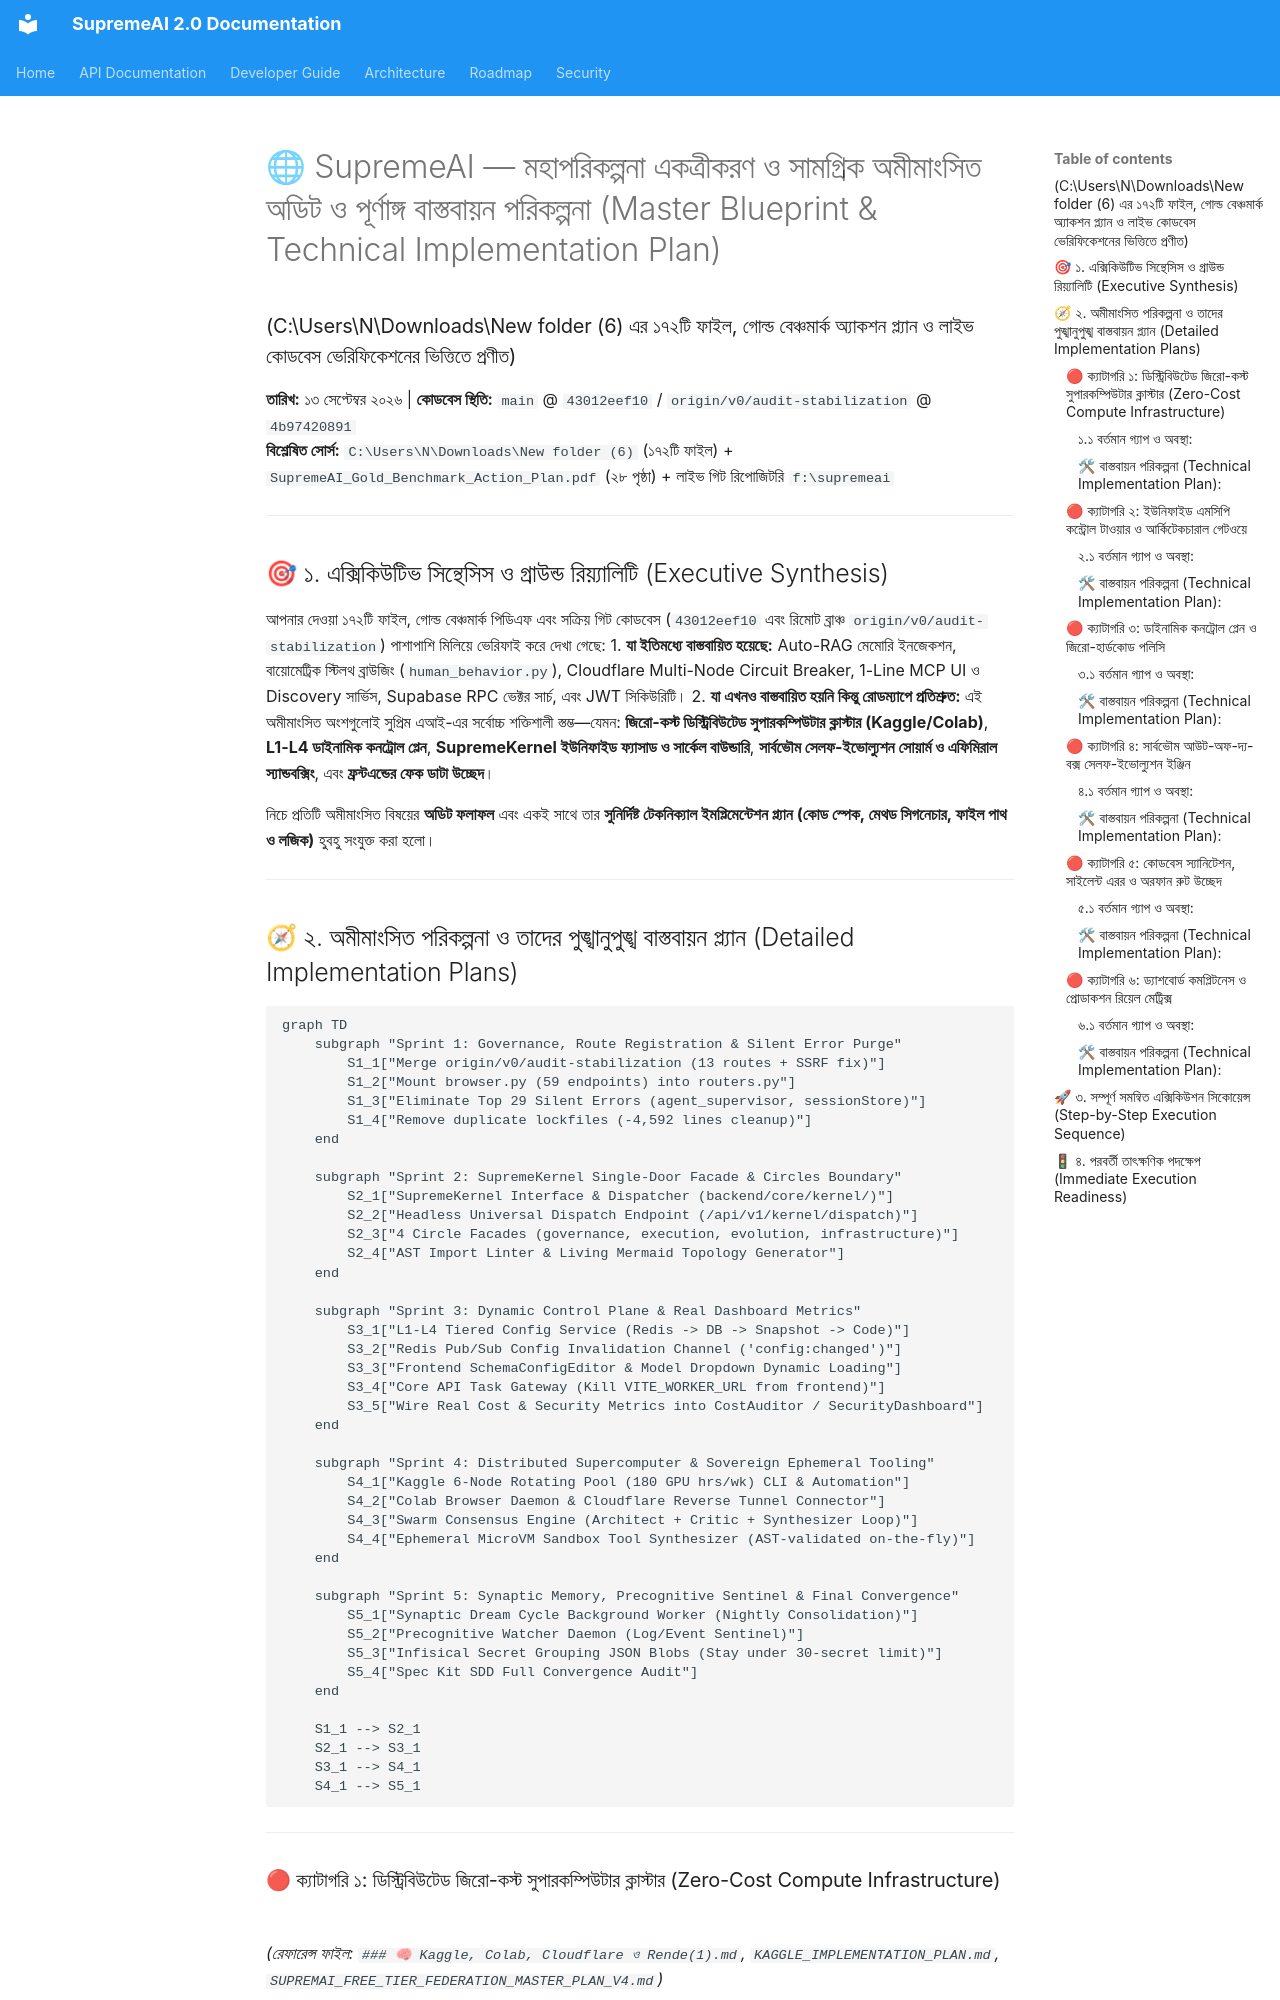

repository: SaifulHaqueNiloy/supremeai · page: plans/features/mega_audit_172_files_plan/index.html · generator: mkdocs

# 🌐 SupremeAI — মহাপরিকল্পনা একত্রীকরণ ও সামগ্রিক অমীমাংসিত অডিট ও পূর্ণাঙ্গ বাস্তবায়ন পরিকল্পনা (Master Blueprint & Technical Implementation Plan)
### (C:\Users\N\Downloads\New folder (6) এর ১৭২টি ফাইল, গোল্ড বেঞ্চমার্ক অ্যাকশন প্ল্যান ও লাইভ কোডবেস ভেরিফিকেশনের ভিত্তিতে প্রণীত)

**তারিখ:** ১৩ সেপ্টেম্বর ২০২৬ | **কোডবেস স্থিতি:** `main` @ `43012eef10` / `origin/v0/audit-stabilization` @ `4b97420891`  
**বিশ্লেষিত সোর্স:** `C:\Users\N\Downloads\New folder (6)` (১৭২টি ফাইল) + `SupremeAI_Gold_Benchmark_Action_Plan.pdf` (২৮ পৃষ্ঠা) + লাইভ গিট রিপোজিটরি `f:\supremeai`

---

## 🎯 ১. এক্সিকিউটিভ সিন্থেসিস ও গ্রাউন্ড রিয়্যালিটি (Executive Synthesis)

আপনার দেওয়া ১৭২টি ফাইল, গোল্ড বেঞ্চমার্ক পিডিএফ এবং সক্রিয় গিট কোডবেস (`43012eef10` এবং রিমোট ব্রাঞ্চ `origin/v0/audit-stabilization`) পাশাপাশি মিলিয়ে ভেরিফাই করে দেখা গেছে:
1. **যা ইতিমধ্যে বাস্তবায়িত হয়েছে:** Auto-RAG মেমোরি ইনজেকশন, বায়োমেট্রিক স্টিলথ ব্রাউজিং (`human_behavior.py`), Cloudflare Multi-Node Circuit Breaker, 1-Line MCP UI ও Discovery সার্ভিস, Supabase RPC ভেক্টর সার্চ, এবং JWT সিকিউরিটি।
2. **যা এখনও বাস্তবায়িত হয়নি কিন্তু রোডম্যাপে প্রতিশ্রুত:** এই অমীমাংসিত অংশগুলোই সুপ্রিম এআই-এর সর্বোচ্চ শক্তিশালী স্তম্ভ—যেমন: **জিরো-কস্ট ডিস্ট্রিবিউটেড সুপারকম্পিউটার ক্লাস্টার (Kaggle/Colab)**, **L1-L4 ডাইনামিক কনট্রোল প্লেন**, **SupremeKernel ইউনিফাইড ফ্যাসাড ও সার্কেল বাউন্ডারি**, **সার্বভৌম সেলফ-ইভোল্যুশন সোয়ার্ম ও এফিমিরাল স্যান্ডবক্সিং**, এবং **ফ্রন্টএন্ডের ফেক ডাটা উচ্ছেদ**।

নিচে প্রতিটি অমীমাংসিত বিষয়ের **অডিট ফলাফল** এবং একই সাথে তার **সুনির্দিষ্ট টেকনিক্যাল ইমপ্লিমেন্টেশন প্ল্যান (কোড স্পেক, মেথড সিগনেচার, ফাইল পাথ ও লজিক)** হুবহু সংযুক্ত করা হলো।

---

## 🧭 ২. অমীমাংসিত পরিকল্পনা ও তাদের পুঙ্খানুপুঙ্খ বাস্তবায়ন প্ল্যান (Detailed Implementation Plans)

```mermaid
graph TD
    subgraph "Sprint 1: Governance, Route Registration & Silent Error Purge"
        S1_1["Merge origin/v0/audit-stabilization (13 routes + SSRF fix)"]
        S1_2["Mount browser.py (59 endpoints) into routers.py"]
        S1_3["Eliminate Top 29 Silent Errors (agent_supervisor, sessionStore)"]
        S1_4["Remove duplicate lockfiles (-4,592 lines cleanup)"]
    end

    subgraph "Sprint 2: SupremeKernel Single-Door Facade & Circles Boundary"
        S2_1["SupremeKernel Interface & Dispatcher (backend/core/kernel/)"]
        S2_2["Headless Universal Dispatch Endpoint (/api/v1/kernel/dispatch)"]
        S2_3["4 Circle Facades (governance, execution, evolution, infrastructure)"]
        S2_4["AST Import Linter & Living Mermaid Topology Generator"]
    end

    subgraph "Sprint 3: Dynamic Control Plane & Real Dashboard Metrics"
        S3_1["L1-L4 Tiered Config Service (Redis -> DB -> Snapshot -> Code)"]
        S3_2["Redis Pub/Sub Config Invalidation Channel ('config:changed')"]
        S3_3["Frontend SchemaConfigEditor & Model Dropdown Dynamic Loading"]
        S3_4["Core API Task Gateway (Kill VITE_WORKER_URL from frontend)"]
        S3_5["Wire Real Cost & Security Metrics into CostAuditor / SecurityDashboard"]
    end

    subgraph "Sprint 4: Distributed Supercomputer & Sovereign Ephemeral Tooling"
        S4_1["Kaggle 6-Node Rotating Pool (180 GPU hrs/wk) CLI & Automation"]
        S4_2["Colab Browser Daemon & Cloudflare Reverse Tunnel Connector"]
        S4_3["Swarm Consensus Engine (Architect + Critic + Synthesizer Loop)"]
        S4_4["Ephemeral MicroVM Sandbox Tool Synthesizer (AST-validated on-the-fly)"]
    end

    subgraph "Sprint 5: Synaptic Memory, Precognitive Sentinel & Final Convergence"
        S5_1["Synaptic Dream Cycle Background Worker (Nightly Consolidation)"]
        S5_2["Precognitive Watcher Daemon (Log/Event Sentinel)"]
        S5_3["Infisical Secret Grouping JSON Blobs (Stay under 30-secret limit)"]
        S5_4["Spec Kit SDD Full Convergence Audit"]
    end

    S1_1 --> S2_1
    S2_1 --> S3_1
    S3_1 --> S4_1
    S4_1 --> S5_1
```

---
